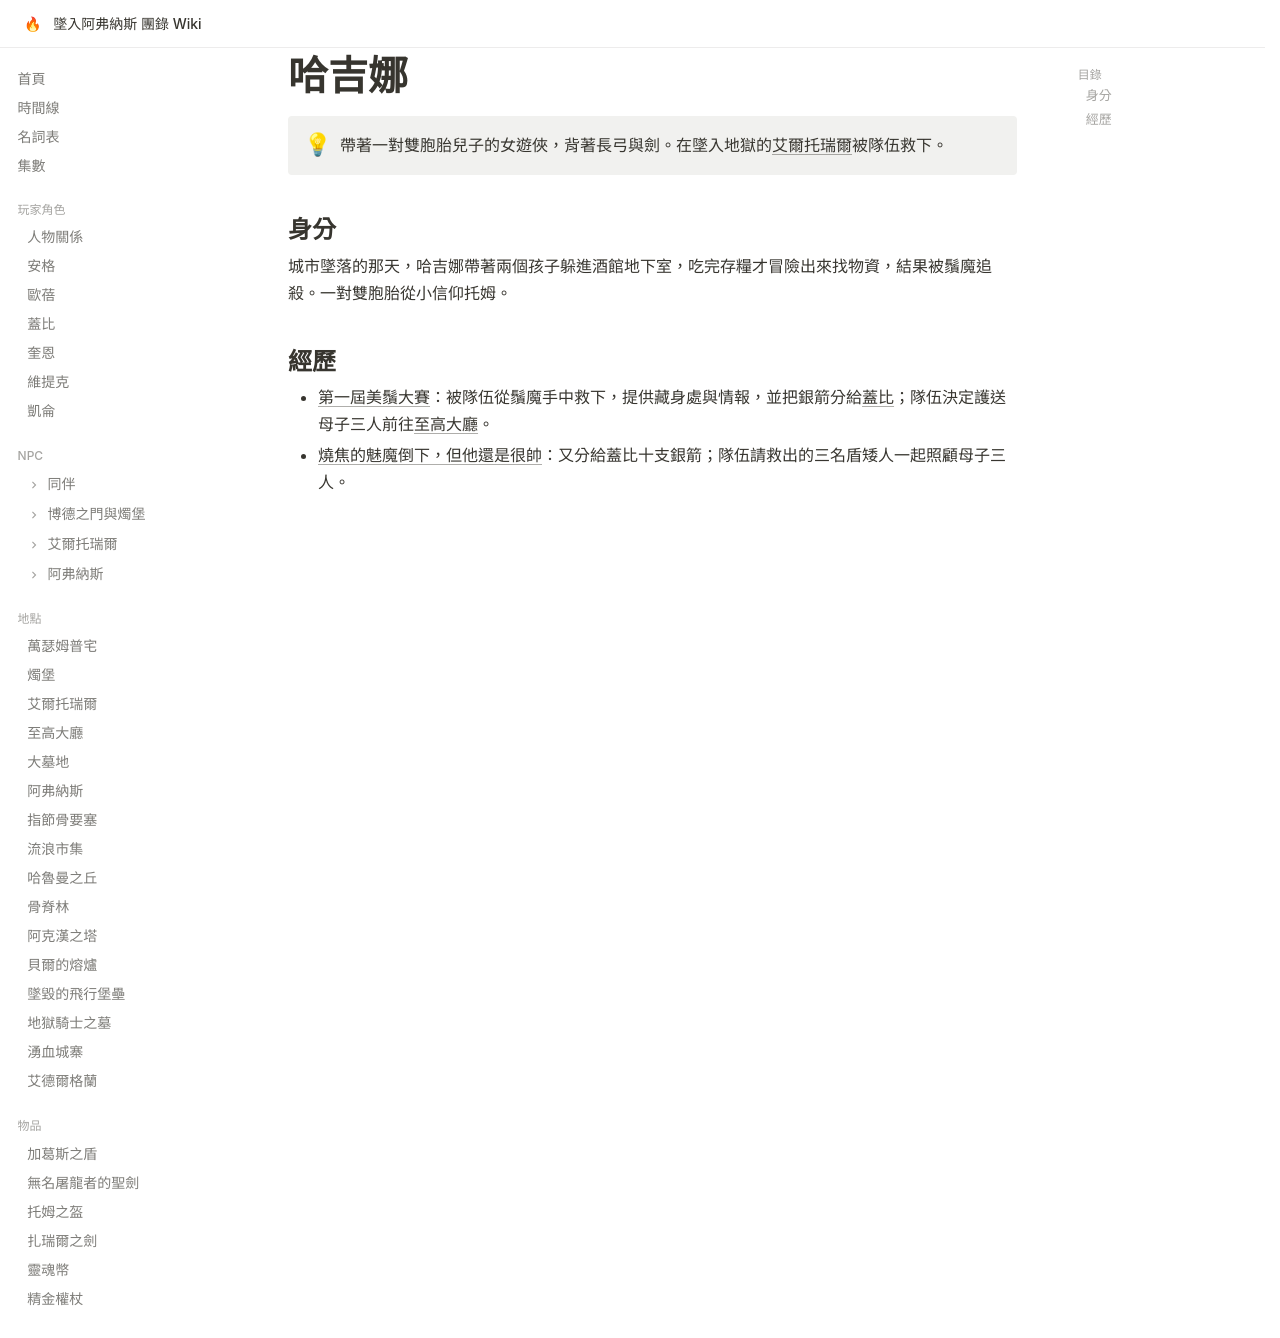

repository: EdithHSU/trpgwiki-dnd-avernus · page: npcs/哈吉娜/index.html · generator: mkdocs

---
title: 哈吉娜
emoji: 👪
---

# 哈吉娜

!!! info ""
    帶著一對雙胞胎兒子的女遊俠，背著長弓與劍。在墜入地獄的[艾爾托瑞爾](../places/艾爾托瑞爾.md)被隊伍救下。

## 身分

城市墜落的那天，哈吉娜帶著兩個孩子躲進酒館地下室，吃完存糧才冒險出來找物資，結果被鬚魔追殺。一對雙胞胎從小信仰托姆。

## 經歷

- [第一屆美鬚大賽](../episodes/2025-07-26.md)：被隊伍從鬚魔手中救下，提供藏身處與情報，並把銀箭分給[蓋比](../characters/蓋比.md)；隊伍決定護送母子三人前往[至高大廳](../places/至高大廳.md)。
- [燒焦的魅魔倒下，但他還是很帥](../episodes/2025-08-16.md)：又分給蓋比十支銀箭；隊伍請救出的三名盾矮人一起照顧母子三人。
